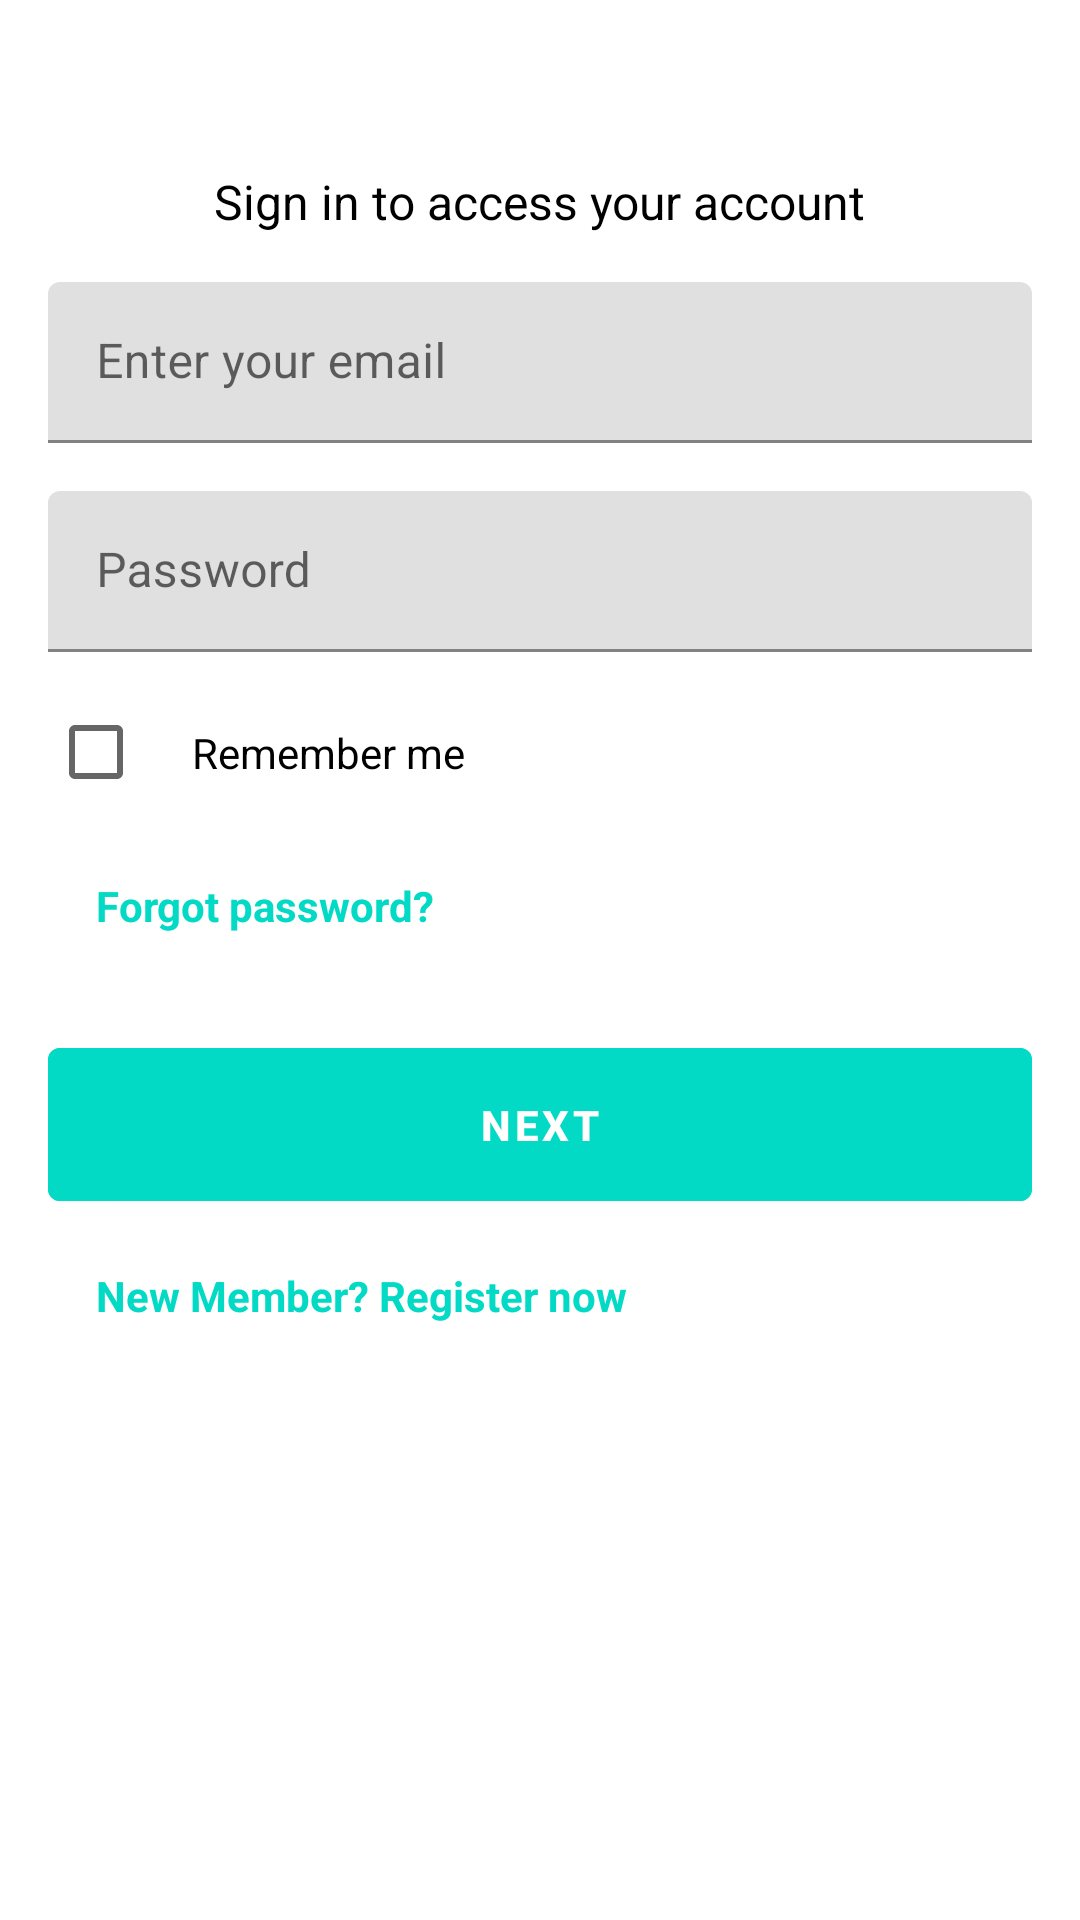

Produce the Android XML layout that renders to this screen, including the resource entries it uses.
<!-- AndroidManifest.xml: application theme AppTheme -->
<!-- res/layout/activity_sign_in.xml -->
<LinearLayout xmlns:android="http://schemas.android.com/apk/res/android"
    xmlns:app="http://schemas.android.com/apk/res-auto"
    xmlns:tools="http://schemas.android.com/tools"
    android:layout_width="match_parent"
    android:layout_height="match_parent"
    android:orientation="vertical"
    android:padding="16dp"
    tools:context=".SignInActivity">

    <TextView
        android:id="@+id/tvWelcome"
        style="@style/HeaderText"
        android:text="@string/welcome_back"
        android:layout_width="wrap_content"
        android:layout_height="wrap_content" />

    <TextView
        android:id="@+id/tvSignIn"
        style="@style/SubHeaderText"
        android:text="@string/sign_in_to_access_your_account"
        android:layout_width="wrap_content"
        android:layout_height="wrap_content" />

    <com.google.android.material.textfield.TextInputLayout
        android:id="@+id/tilEmail"
        android:layout_width="match_parent"
        android:layout_height="wrap_content"
        android:layout_marginTop="16dp">
        <com.google.android.material.textfield.TextInputEditText
            android:id="@+id/etEmail"
            style="@style/InputField"
            android:hint="@string/enter_your_email"
            android:inputType="textEmailAddress" />
    </com.google.android.material.textfield.TextInputLayout>

    <com.google.android.material.textfield.TextInputLayout
        android:id="@+id/tilPassword"
        android:layout_width="match_parent"
        android:layout_height="wrap_content"
        android:layout_marginTop="16dp">
        <com.google.android.material.textfield.TextInputEditText
            android:id="@+id/etPassword"
            style="@style/InputField"
            android:hint="@string/password"
            android:inputType="textPassword" />
    </com.google.android.material.textfield.TextInputLayout>

    <CheckBox
        android:id="@+id/cbRememberMe"
        style="@style/CheckBoxStyle"
        android:text="@string/remember_me"
        android:layout_width="wrap_content"
        android:layout_height="wrap_content" />

    <TextView
        android:id="@+id/tvForgotPassword"
        style="@style/LinkText"
        android:text="@string/forgot_password"
        android:layout_width="wrap_content"
        android:layout_height="wrap_content" />

    <com.google.android.material.button.MaterialButton
        android:id="@+id/btnNext"
        style="@style/ButtonStyle"
        android:text="@string/next" />

    <TextView
        android:id="@+id/tvRegister"
        style="@style/LinkText"
        android:text="@string/new_member_register_now"
        android:layout_width="wrap_content"
        android:layout_height="wrap_content" />
</LinearLayout>
<!-- resources referenced by this layout -->
<resources>
  <string name="enter_your_email">Enter your email</string>
  <string name="forgot_password">Forgot password?</string>
  <string name="new_member_register_now">New Member? Register now</string>
  <string name="next">Next</string>
  <string name="password">Password</string>
  <string name="remember_me">Remember me</string>
  <string name="sign_in_to_access_your_account">Sign in to access your account</string>
  <string name="welcome_back">Welcome back</string>
  <style name="ButtonStyle">
          <item name="android:layout_width">match_parent</item>
          <item name="android:layout_height">wrap_content</item>
          <item name="android:backgroundTint">?attr/colorAccent</item>
          <item name="android:padding">16dp</item>
          <item name="android:minHeight">48dp</item>
          <item name="android:minWidth">48dp</item>
          <item name="android:layout_marginTop">16dp</item>
          <item name="android:textColor">@color/textColorPrimary</item>
          <item name="android:textStyle">bold</item>
      </style>
  <style name="CheckBoxStyle">
          <item name="android:padding">16dp</item>
          <item name="android:minHeight">48dp</item>
          <item name="android:minWidth">48dp</item>
          <item name="android:layout_marginTop">8dp</item>
          <item name="android:textColor">@color/textColorSecondary</item>
      </style>
  <style name="HeaderText">
          <item name="android:textSize">24sp</item>
          <item name="android:textStyle">bold</item>
          <item name="android:layout_gravity">center</item>
          <item name="android:textColor">@color/textColorPrimary</item>
      </style>
  <style name="InputField">
          <item name="android:layout_width">match_parent</item>
          <item name="android:layout_height">wrap_content</item>
          <item name="android:padding">16dp</item>
          <item name="android:minHeight">48dp</item>
          <item name="android:minWidth">48dp</item>
          <item name="android:textColor">@color/textColorSecondary</item>
      </style>
  <style name="LinkText">
          <item name="android:textColor">?attr/colorAccent</item>
          <item name="android:padding">16dp</item>
          <item name="android:minHeight">48dp</item>
          <item name="android:minWidth">48dp</item>
          <item name="android:textStyle">bold</item>
      </style>
  <style name="SubHeaderText">
          <item name="android:textSize">16sp</item>
          <item name="android:layout_gravity">center</item>
          <item name="android:layout_marginTop">8dp</item>
          <item name="android:textColor">@color/textColorSecondary</item>
      </style>
  <style name="AppTheme" parent="Theme.MaterialComponents.DayNight.DarkActionBar">
          <item name="colorPrimary">@color/colorPrimary</item>
          <item name="colorPrimaryDark">@color/colorPrimaryDark</item>
          <item name="colorAccent">@color/colorAccent</item>
      </style>
  <color name="textColorPrimary">#FFFFFF</color>
  <color name="textColorSecondary">#000000</color>
  <color name="colorPrimary">#6200EE</color>
  <color name="colorPrimaryDark">#3700B3</color>
  <color name="colorAccent">#03DAC5</color>
</resources>
